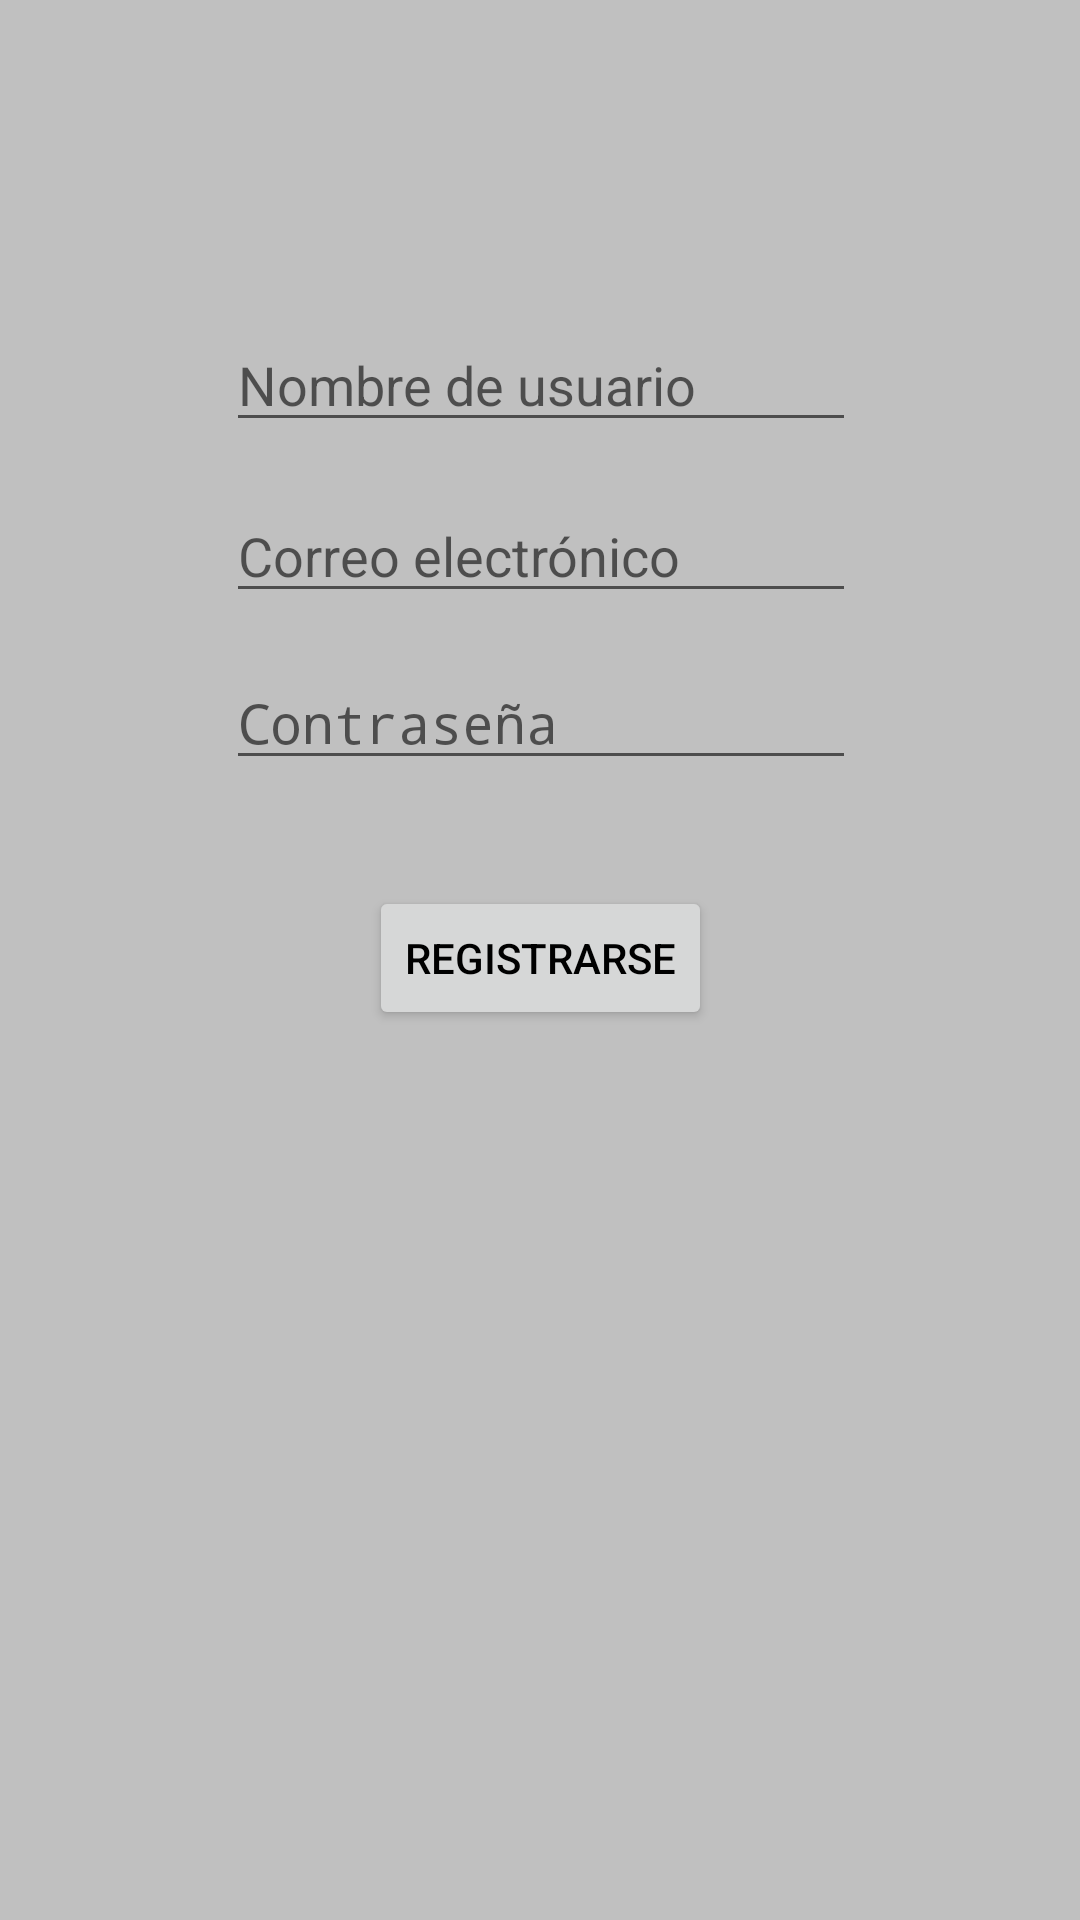

The Android layout XML behind this screen, and the referenced resources:
<!-- AndroidManifest.xml: application theme Theme.ParsiApp -->
<!-- res/layout/activity_register.xml -->
<?xml version="1.0" encoding="utf-8"?>
<androidx.constraintlayout.widget.ConstraintLayout xmlns:android="http://schemas.android.com/apk/res/android"
    xmlns:app="http://schemas.android.com/apk/res-auto"
    xmlns:tools="http://schemas.android.com/tools"
    android:layout_width="match_parent"
    android:layout_height="match_parent"
    tools:context=".ui.RegisterActivity">

    <EditText
        android:id="@+id/username_register"
        android:layout_width="wrap_content"
        android:layout_height="wrap_content"
        android:ems="10"
        android:inputType="textPersonName"
        android:text=""
        android:hint="Nombre de usuario"
        app:layout_constraintBottom_toBottomOf="parent"
        app:layout_constraintEnd_toEndOf="parent"
        app:layout_constraintHorizontal_bias="0.502"
        app:layout_constraintStart_toStartOf="parent"
        app:layout_constraintTop_toTopOf="parent"
        app:layout_constraintVertical_bias="0.177" />

    <EditText
        android:id="@+id/password_register"
        android:layout_width="wrap_content"
        android:layout_height="wrap_content"
        android:ems="10"
        android:hint="Contraseña"
        android:inputType="textPassword"
        app:layout_constraintBottom_toBottomOf="parent"
        app:layout_constraintEnd_toEndOf="parent"
        app:layout_constraintHorizontal_bias="0.502"
        app:layout_constraintStart_toStartOf="parent"
        app:layout_constraintTop_toTopOf="parent"
        app:layout_constraintVertical_bias="0.365" />

    <EditText
        android:id="@+id/email_register"
        android:layout_width="wrap_content"
        android:layout_height="wrap_content"
        android:ems="10"
        android:hint="Correo electrónico"
        android:inputType="textEmailAddress"
        android:text=""
        app:layout_constraintBottom_toBottomOf="parent"
        app:layout_constraintEnd_toEndOf="parent"
        app:layout_constraintHorizontal_bias="0.502"
        app:layout_constraintStart_toStartOf="parent"
        app:layout_constraintTop_toTopOf="parent"
        app:layout_constraintVertical_bias="0.272" />

    <Button
        android:id="@+id/register_confirm_button"
        android:layout_width="wrap_content"
        android:layout_height="wrap_content"
        android:onClick="onConfirmCreateFolderButton"
        android:text="Registrarse"
        app:layout_constraintBottom_toBottomOf="parent"
        app:layout_constraintEnd_toEndOf="parent"
        app:layout_constraintStart_toStartOf="parent"
        app:layout_constraintTop_toTopOf="parent"
        app:layout_constraintVertical_bias="0.499" />

</androidx.constraintlayout.widget.ConstraintLayout>
<!-- resources referenced by this layout -->
<resources>
  <style name="Theme.ParsiApp" parent="Theme.AppCompat.DayNight.DarkActionBar">
          
          <item name="colorPrimary">@color/blueParsi</item>
          <item name="colorPrimaryVariant">@color/darkBlue</item>
          <item name="colorOnPrimary">@color/white</item>
          
          <item name="colorSecondary">@color/blueParsi</item>
          <item name="colorSecondaryVariant">@color/blueParsi</item>
          <item name="colorOnSecondary">@color/black</item>
          
          <item name="android:statusBarColor">?attr/colorPrimaryVariant</item>
          <item name="android:actionBarTheme">@color/black</item>
          <item name="android:textColor">@color/black</item>
          <item name="android:windowBackground">#c0c0c0</item>
  
      </style>
  <color name="blueParsi">#368FCF</color>
  <color name="darkBlue">#162B4E</color>
  <color name="white">#FFFFFFFF</color>
  <color name="black">#FF000000</color>
</resources>
